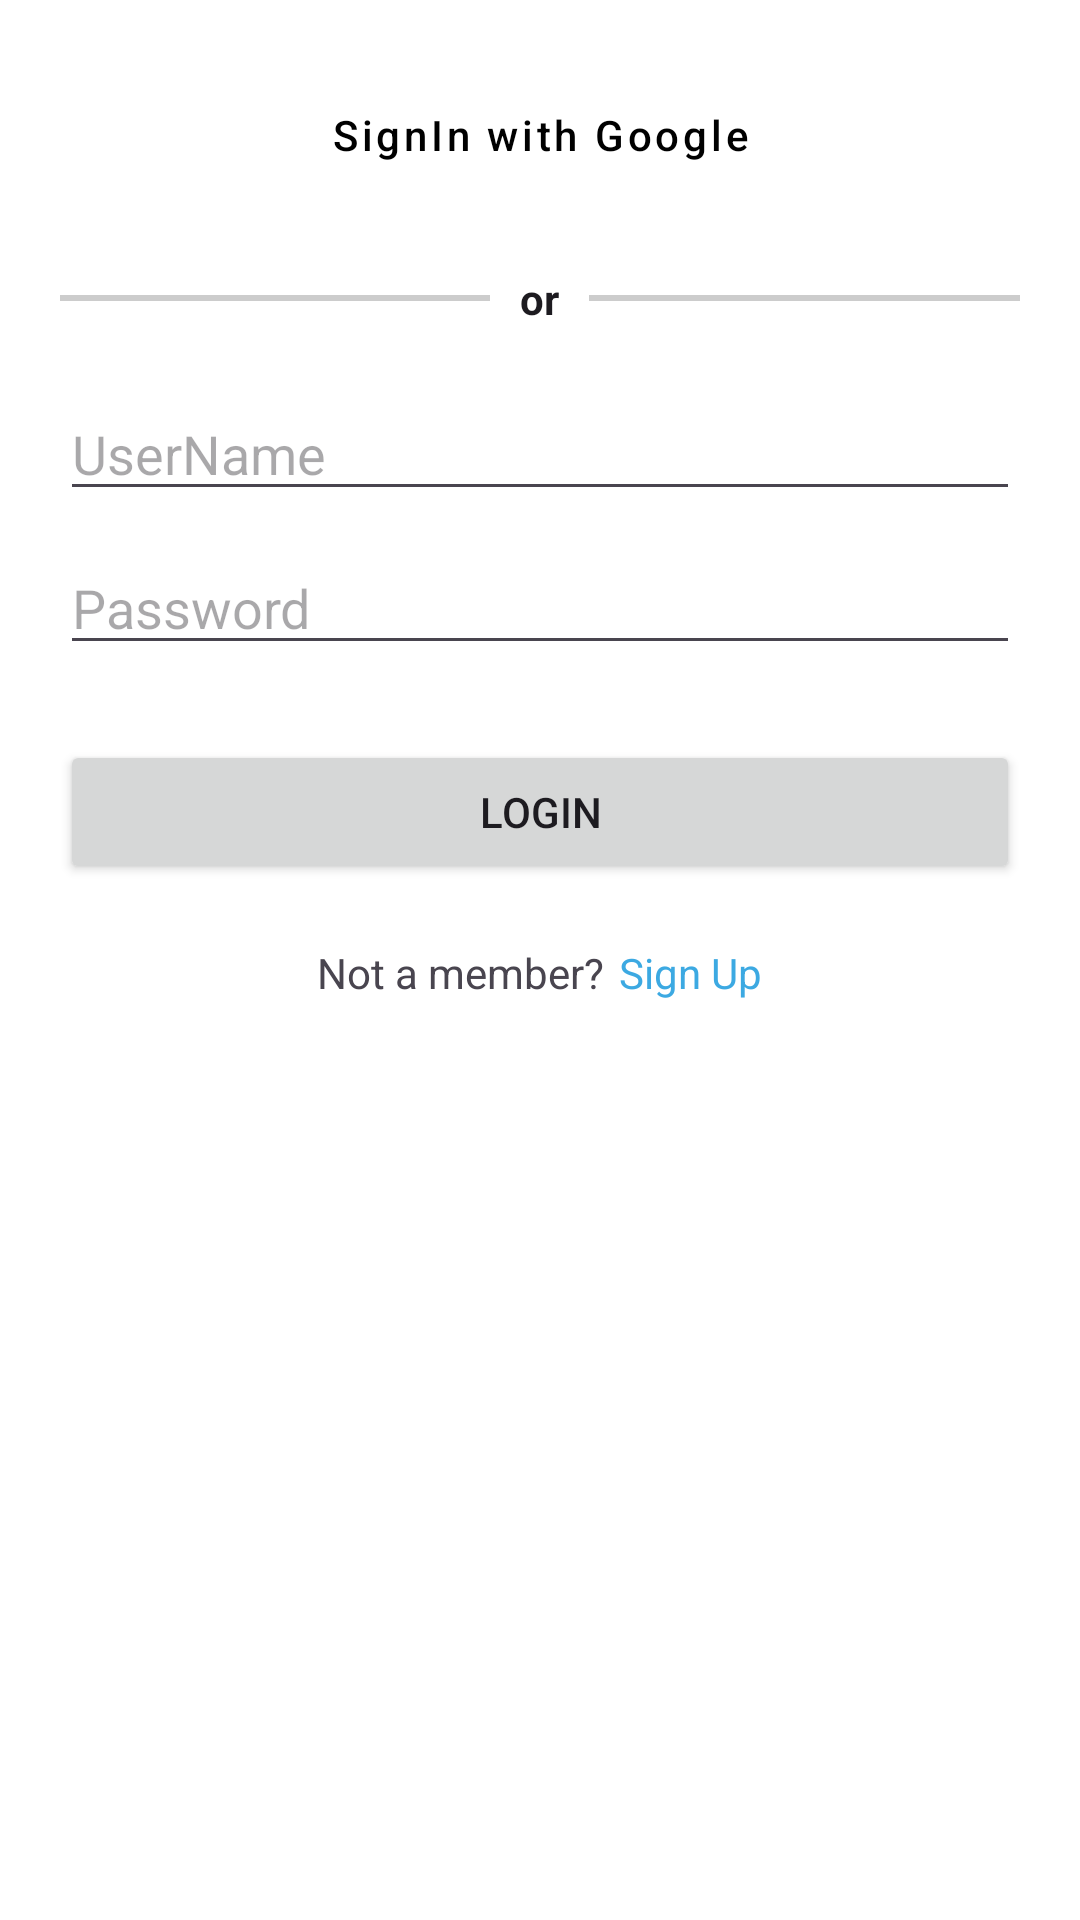

Android layout source for this screen:
<!-- AndroidManifest.xml: application theme Theme.AuthApplication -->
<!-- res/layout/fragment_authentication.xml -->
<?xml version="1.0" encoding="utf-8"?>
<ScrollView xmlns:android="http://schemas.android.com/apk/res/android"
    xmlns:app="http://schemas.android.com/apk/res-auto"
    xmlns:tools="http://schemas.android.com/tools"
    android:layout_width="match_parent"
    android:layout_height="match_parent"
    android:padding="20dp"
    android:layout_marginTop="50dp"
    tools:context=".ui.auth.AuthenticationFragment">

    <RelativeLayout
        android:layout_width="match_parent"
        android:layout_height="wrap_content">

        <Button
            android:id="@+id/google_sign_in_button"
            style="@style/Widget.MaterialComponents.Button.OutlinedButton"
            android:layout_width="match_parent"
            android:layout_height="50dp"
            android:text="SignIn with Google"
            android:textAllCaps="false"
            android:textColor="@color/outline_button_text_color"
            app:icon="@drawable/common_google_signin_btn_icon_light_normal"
            app:iconTint="@null"
            app:strokeColor="@color/grey" />

        <FrameLayout
            android:id="@+id/divider_view"
            android:layout_width="match_parent"
            android:layout_height="wrap_content"
            android:layout_below="@+id/google_sign_in_button"
            android:layout_marginTop="10dp">

            <View
                android:id="@+id/divider"
                android:layout_width="match_parent"
                android:layout_height="2dp"
                android:layout_gravity="center"
                android:background="@color/grey" />

            <TextView
                style="@style/Base.Theme.AuthApplication"
                android:layout_width="wrap_content"
                android:layout_height="wrap_content"
                android:layout_gravity="center"
                android:background="@color/background"
                android:padding="10dp"
                android:text="or"
                android:textStyle="bold" />
        </FrameLayout>

        <FrameLayout
            android:id="@+id/auth_view"
            android:layout_width="match_parent"
            android:layout_height="wrap_content"
            android:layout_below="@+id/divider_view"
            android:layout_marginTop="10dp">

            <LinearLayout
                android:id="@+id/login_view"
                android:layout_width="match_parent"
                android:layout_height="wrap_content"
                android:orientation="vertical">

                <EditText
                    android:id="@+id/login_user_name"
                    android:layout_width="match_parent"
                    android:layout_height="wrap_content"
                    android:hint="@string/user_name" />

                <EditText
                    android:id="@+id/login_password"
                    android:layout_width="match_parent"
                    android:layout_height="wrap_content"
                    android:layout_marginTop="10dp"
                    android:hint="@string/password"
                    android:inputType="textPassword" />

                <Button
                    android:id="@+id/login_button"
                    android:layout_width="match_parent"
                    android:layout_height="wrap_content"
                    android:layout_marginTop="25dp"
                    android:text="@string/login"
                    android:textAllCaps="true" />

                <LinearLayout
                    android:layout_width="wrap_content"
                    android:layout_height="wrap_content"
                    android:layout_gravity="center"
                    android:layout_marginTop="20dp">

                    <TextView
                        android:layout_width="wrap_content"
                        android:layout_height="wrap_content"
                        android:text="Not a member?" />

                    <TextView
                        android:id="@+id/sign_up_text"
                        android:layout_width="wrap_content"
                        android:layout_height="wrap_content"
                        android:layout_marginLeft="5dp"
                        android:clickable="true"
                        android:text="Sign Up"
                        android:textColor="@color/primary" />
                </LinearLayout>

            </LinearLayout>

            <LinearLayout
                android:id="@+id/sign_up_view"
                android:layout_width="match_parent"
                android:layout_height="wrap_content"
                android:orientation="vertical"
                android:visibility="gone">

                <EditText
                    android:id="@+id/sign_up_user_name"
                    android:layout_width="match_parent"
                    android:layout_height="wrap_content"
                    android:hint="@string/user_name" />

                <EditText
                    android:id="@+id/sign_up_password"
                    android:layout_width="match_parent"
                    android:layout_height="wrap_content"
                    android:layout_marginTop="10dp"
                    android:hint="@string/password"
                    android:inputType="textPassword" />

                <EditText
                    android:id="@+id/sign_up_confirm_password"
                    android:layout_width="match_parent"
                    android:layout_height="wrap_content"
                    android:layout_marginTop="10dp"
                    android:hint="@string/confirm_password"
                    android:inputType="textPassword" />

                <Button
                    android:id="@+id/sign_up_button"
                    android:layout_width="match_parent"
                    android:layout_height="wrap_content"
                    android:layout_marginTop="25dp"
                    android:text="@string/sign_up"
                    android:textAllCaps="true" />

                <LinearLayout
                    android:layout_width="wrap_content"
                    android:layout_height="wrap_content"
                    android:layout_gravity="center"
                    android:layout_marginTop="20dp">

                    <TextView
                        android:layout_width="wrap_content"
                        android:layout_height="wrap_content"
                        android:text="Already a member?" />

                    <TextView
                        android:id="@+id/login_text"
                        android:layout_width="wrap_content"
                        android:layout_height="wrap_content"
                        android:layout_marginLeft="5dp"
                        android:clickable="true"
                        android:text="Login"
                        android:textColor="@color/primary" />
                </LinearLayout>

            </LinearLayout>
        </FrameLayout>

        <TextView
            android:id="@+id/error_view"
            android:layout_width="match_parent"
            android:layout_height="wrap_content"
            android:layout_below="@+id/auth_view"
            android:layout_marginTop="10dp"
            android:textAlignment="center"
            android:textColor="@color/red" />

        <ProgressBar
            android:id="@+id/progress_bar"
            android:layout_width="wrap_content"
            android:layout_height="wrap_content"
            android:layout_centerInParent="true"
            android:visibility="gone" />

    </RelativeLayout>
</ScrollView>
<!-- resources referenced by this layout -->
<resources>
  <color name="background">@color/white</color>
  <color name="grey">#ccc</color>
  <color name="outline_button_text_color">@color/black</color>
  <color name="primary">#3ca9e2</color>
  <color name="red">#F44336</color>
  <string name="confirm_password">Confirm Password</string>
  <string name="login">Login</string>
  <string name="password">Password</string>
  <string name="sign_up">Sign Up</string>
  <string name="user_name">UserName</string>
  <style name="Base.Theme.AuthApplication" parent="Theme.Material3.DayNight.NoActionBar">
          
          <item name="colorPrimary">@color/primary</item>
          <item name="android:windowBackground">@color/background</item>
      </style>
  <style name="Theme.AuthApplication" parent="Base.Theme.AuthApplication" />
  <color name="white">#FFFFFFFF</color>
  <color name="black">#FF000000</color>
</resources>
